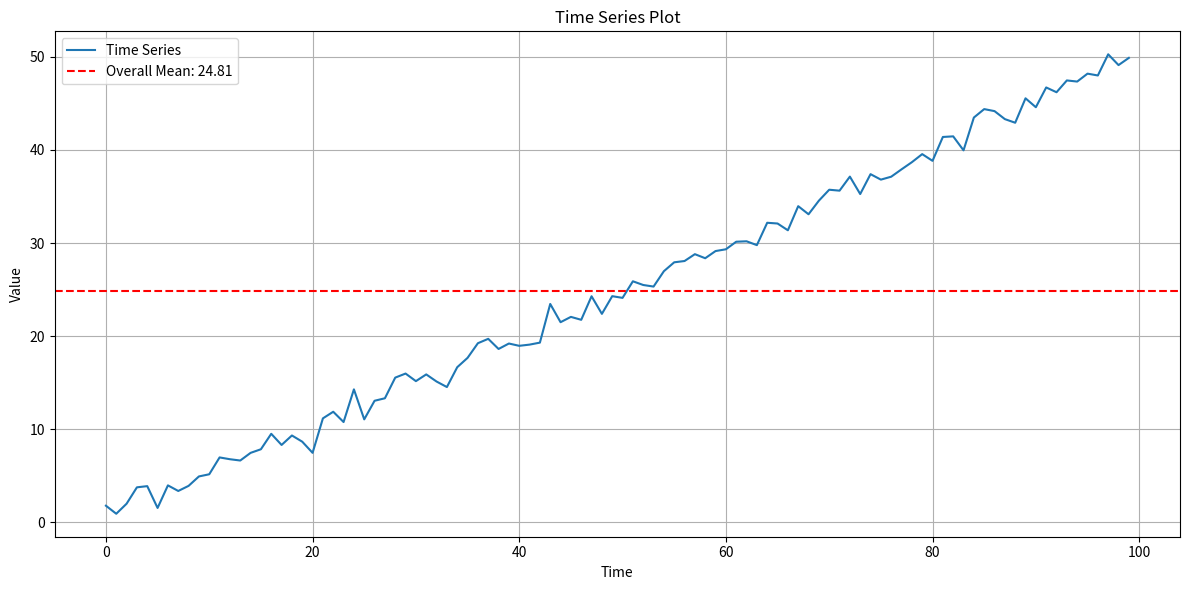

This chart was generated by the following Python code: (Note: this script raises an exception after producing the figure.)
import numpy as np
import matplotlib.pyplot as plt
import seaborn as sns

# Simulate a time series data
np.random.seed(0)
n = 100  
t = np.arange(n)
X_t = 0.5 * t + np.random.normal(0, 1, n)  # Time series model: linear trend + noise

# Mean function: E(X_t)
def mean_function(X):
    return np.mean(X)

# Plot time series
plt.figure(figsize=(12, 6))
# plt.subplot(1, 2, 1)  # First subplot for the time series
plt.plot(t, X_t, label='Time Series')
overall_mean = mean_function(X_t)
plt.axhline(y=overall_mean, color='r', linestyle='--', label=f'Overall Mean: {overall_mean:.2f}')
plt.xlabel('Time')
plt.ylabel('Value')
plt.title('Time Series Plot')
plt.legend()
plt.grid(True)
plt.tight_layout()
plt.savefig('./pngs/definitions/mean.png')
plt.close()
